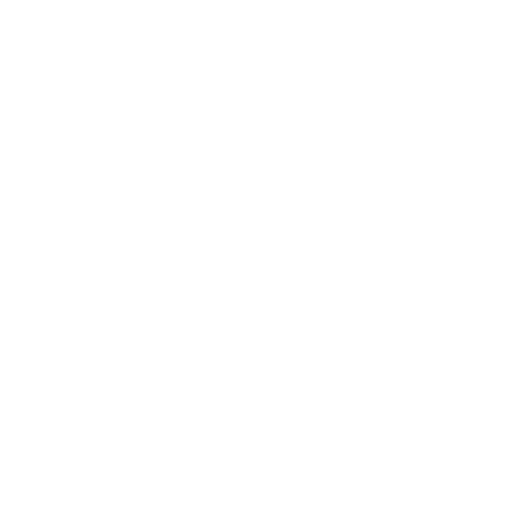
t = 0.00 s
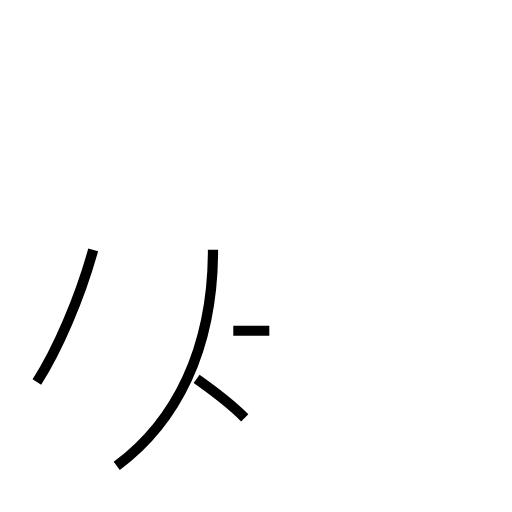
t = 1.43 s
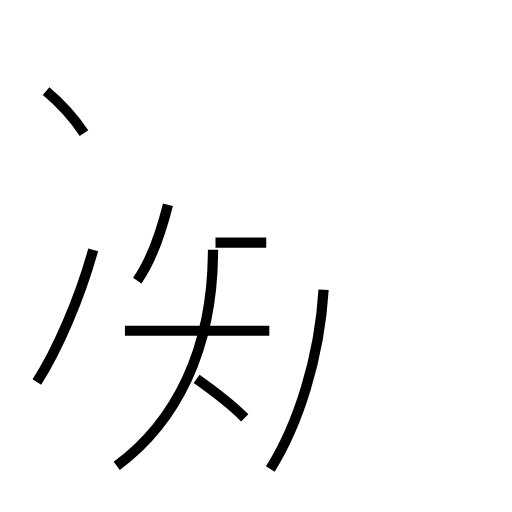
t = 2.86 s
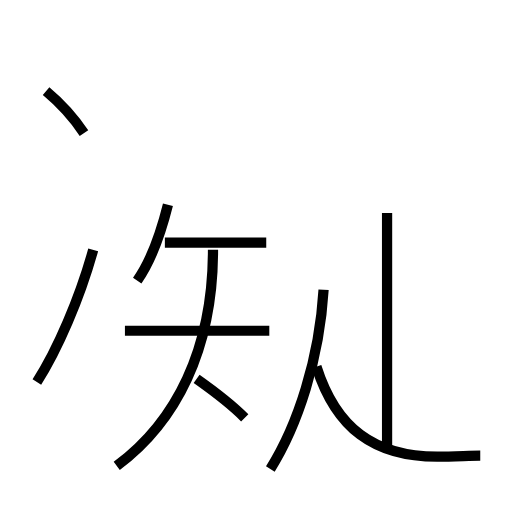
t = 4.29 s
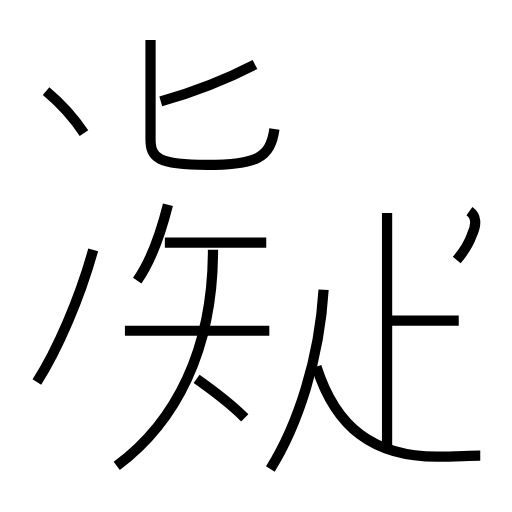
t = 5.71 s
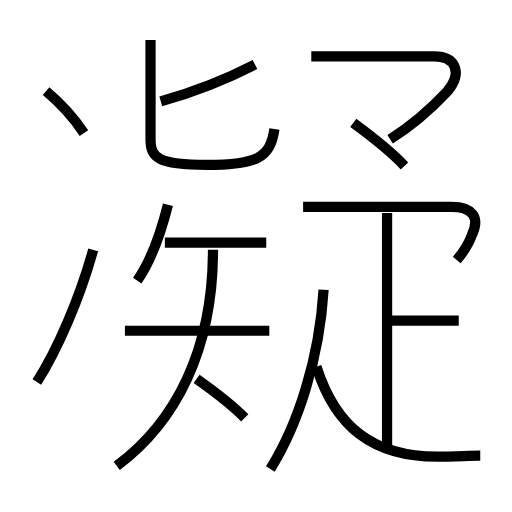
t = 7.12 s

The animated SVG that drew these frames (rendered in a browser with its animation timeline set to each time). Animation: 16 SMIL elements (animate=16); one cycle of 7.12 s.

<?xml version='1.0' encoding='utf-8'?>
<svg viewBox="0.0 -6.0 50.0 50.0" version="1.1" xmlns="http://www.w3.org/2000/svg"><rect x="-1000" y="-1000" width="2000" height="2000" stroke="white" fill="white" /><g style="fill:none;stroke:#000000;stroke-width:1"><path d="M 11.4 1.5 C 17.2 -2.8 20.8 -9.9 20.8 -19.6 " transform="translate(0.0 38.0)" stroke-dasharray="23.99532517951126" stroke-dashoffset="23.99532517951126"><animate attributeName="stroke-dashoffset" from="23.99532517951126" to="0" dur="0.7198597553853378s" begin="0s" fill="freeze" /></path><path d="M 3.6 -6.7 C 5.6 -9.8 7.8 -14.9 9.1 -19.6 " transform="translate(0.0 38.0)" stroke-dasharray="14.068808907065465" stroke-dashoffset="14.068808907065465"><animate attributeName="stroke-dashoffset" from="14.068808907065465" to="0" dur="0.42206426721196394s" begin="0.7198597553853378s" fill="freeze" /></path><path d="M 23.9 -3.2 C 22.6 -4.5 20.9 -5.8 19.2 -7.0 " transform="translate(0.0 38.0)" stroke-dasharray="6.051012090137454" stroke-dashoffset="6.051012090137454"><animate attributeName="stroke-dashoffset" from="6.051012090137454" to="0" dur="0.18153036270412362s" begin="1.1419240225973017s" fill="freeze" /></path><path d="M 26.3 -11.7 L 12.2 -11.7 " transform="translate(0.0 38.0)" stroke-dasharray="14.100000000000001" stroke-dashoffset="14.100000000000001"><animate attributeName="stroke-dashoffset" from="14.100000000000001" to="0" dur="0.42300000000000004s" begin="1.3234543853014253s" fill="freeze" /></path><path d="M 13.4 -16.6 C 14.8 -18.6 15.8 -21.6 16.4 -24.0 " transform="translate(0.0 38.0)" stroke-dasharray="8.02487566861853" stroke-dashoffset="8.02487566861853"><animate attributeName="stroke-dashoffset" from="8.02487566861853" to="0" dur="0.24074627005855587s" begin="1.7464543853014254s" fill="freeze" /></path><path d="M 26.4 1.8 C 29.1 -2.5 31.2 -9.0 31.6 -15.7 " transform="translate(0.0 38.0)" stroke-dasharray="18.431642096219253" stroke-dashoffset="18.431642096219253"><animate attributeName="stroke-dashoffset" from="18.431642096219253" to="0" dur="0.5529492628865775s" begin="1.9872006553599812s" fill="freeze" /></path><path d="M 8.2 -31.0 C 7.2 -32.5 5.7 -34.1 4.5 -35.1 " transform="translate(0.0 38.0)" stroke-dasharray="5.539196293847141" stroke-dashoffset="5.539196293847141"><animate attributeName="stroke-dashoffset" from="5.539196293847141" to="0" dur="0.16617588881541423s" begin="2.540149918246559s" fill="freeze" /></path><path d="M 26.0 -20.3 L 16.1 -20.3 " transform="translate(0.0 38.0)" stroke-dasharray="9.899999999999999" stroke-dashoffset="9.899999999999999"><animate attributeName="stroke-dashoffset" from="9.899999999999999" to="0" dur="0.29699999999999993s" begin="2.706325807061973s" fill="freeze" /></path><path d="M 46.9 0.5 C 45.8 0.5 44.4 0.6 42.7 0.6 C 36.5 0.6 32.8 -2.2 30.9 -8.2 " transform="translate(0.0 38.0)" stroke-dasharray="20.199433095950084" stroke-dashoffset="20.199433095950084"><animate attributeName="stroke-dashoffset" from="20.199433095950084" to="0" dur="0.6059829928785025s" begin="3.003325807061973s" fill="freeze" /></path><path d="M 37.8 -0.4 L 37.8 -23.2 " transform="translate(0.0 38.0)" stroke-dasharray="22.8" stroke-dashoffset="22.8"><animate attributeName="stroke-dashoffset" from="22.8" to="0" dur="0.6839999999999999s" begin="3.6093087999404756s" fill="freeze" /></path><path d="M 44.8 -12.7 L 38.0 -12.7 " transform="translate(0.0 38.0)" stroke-dasharray="6.799999999999997" stroke-dashoffset="6.799999999999997"><animate attributeName="stroke-dashoffset" from="6.799999999999997" to="0" dur="0.2039999999999999s" begin="4.293308799940475s" fill="freeze" /></path><path d="M 26.8 -31.4 C 26.4 -28.6 25.1 -27.9 20.2 -27.9 C 15.4 -27.9 14.7 -28.6 14.7 -30.4 L 14.7 -40.1 " transform="translate(0.0 38.0)" stroke-dasharray="25.055963445585185" stroke-dashoffset="25.055963445585185"><animate attributeName="stroke-dashoffset" from="25.055963445585185" to="0" dur="0.7516789033675555s" begin="4.497308799940475s" fill="freeze" /></path><path d="M 15.7 -34.1 C 18.9 -35.0 22.2 -36.3 24.9 -37.7 " transform="translate(0.0 38.0)" stroke-dasharray="9.895442785392941" stroke-dashoffset="9.895442785392941"><animate attributeName="stroke-dashoffset" from="9.895442785392941" to="0" dur="0.2968632835617882s" begin="5.24898770330803s" fill="freeze" /></path><path d="M 44.6 -18.6 C 45.1 -19.2 45.8 -20.2 46.1 -21.1 C 46.9 -22.8 46.1 -23.8 44.1 -23.8 L 29.6 -23.8 " transform="translate(0.0 38.0)" stroke-dasharray="21.76717973015329" stroke-dashoffset="21.76717973015329"><animate attributeName="stroke-dashoffset" from="21.76717973015329" to="0" dur="0.6530153919045987s" begin="5.5458509868698185s" fill="freeze" /></path><path d="M 39.5 -27.8 C 38.0 -29.4 36.0 -30.9 34.5 -32.0 " transform="translate(0.0 38.0)" stroke-dasharray="6.539098088959704" stroke-dashoffset="6.539098088959704"><animate attributeName="stroke-dashoffset" from="6.539098088959704" to="0" dur="0.1961729426687911s" begin="6.198866378774417s" fill="freeze" /></path><path d="M 38.1 -30.4 C 40.3 -31.8 42.2 -33.5 43.7 -35.1 C 45.2 -36.9 44.5 -38.5 42.4 -38.5 L 30.4 -38.5" transform="translate(0.0 38.0)" stroke-dasharray="24.31343941864938" stroke-dashoffset="24.31343941864938"><animate attributeName="stroke-dashoffset" from="24.31343941864938" to="0" dur="0.7294031825594814s" begin="6.395039321443208s" fill="freeze" /></path></g></svg>
